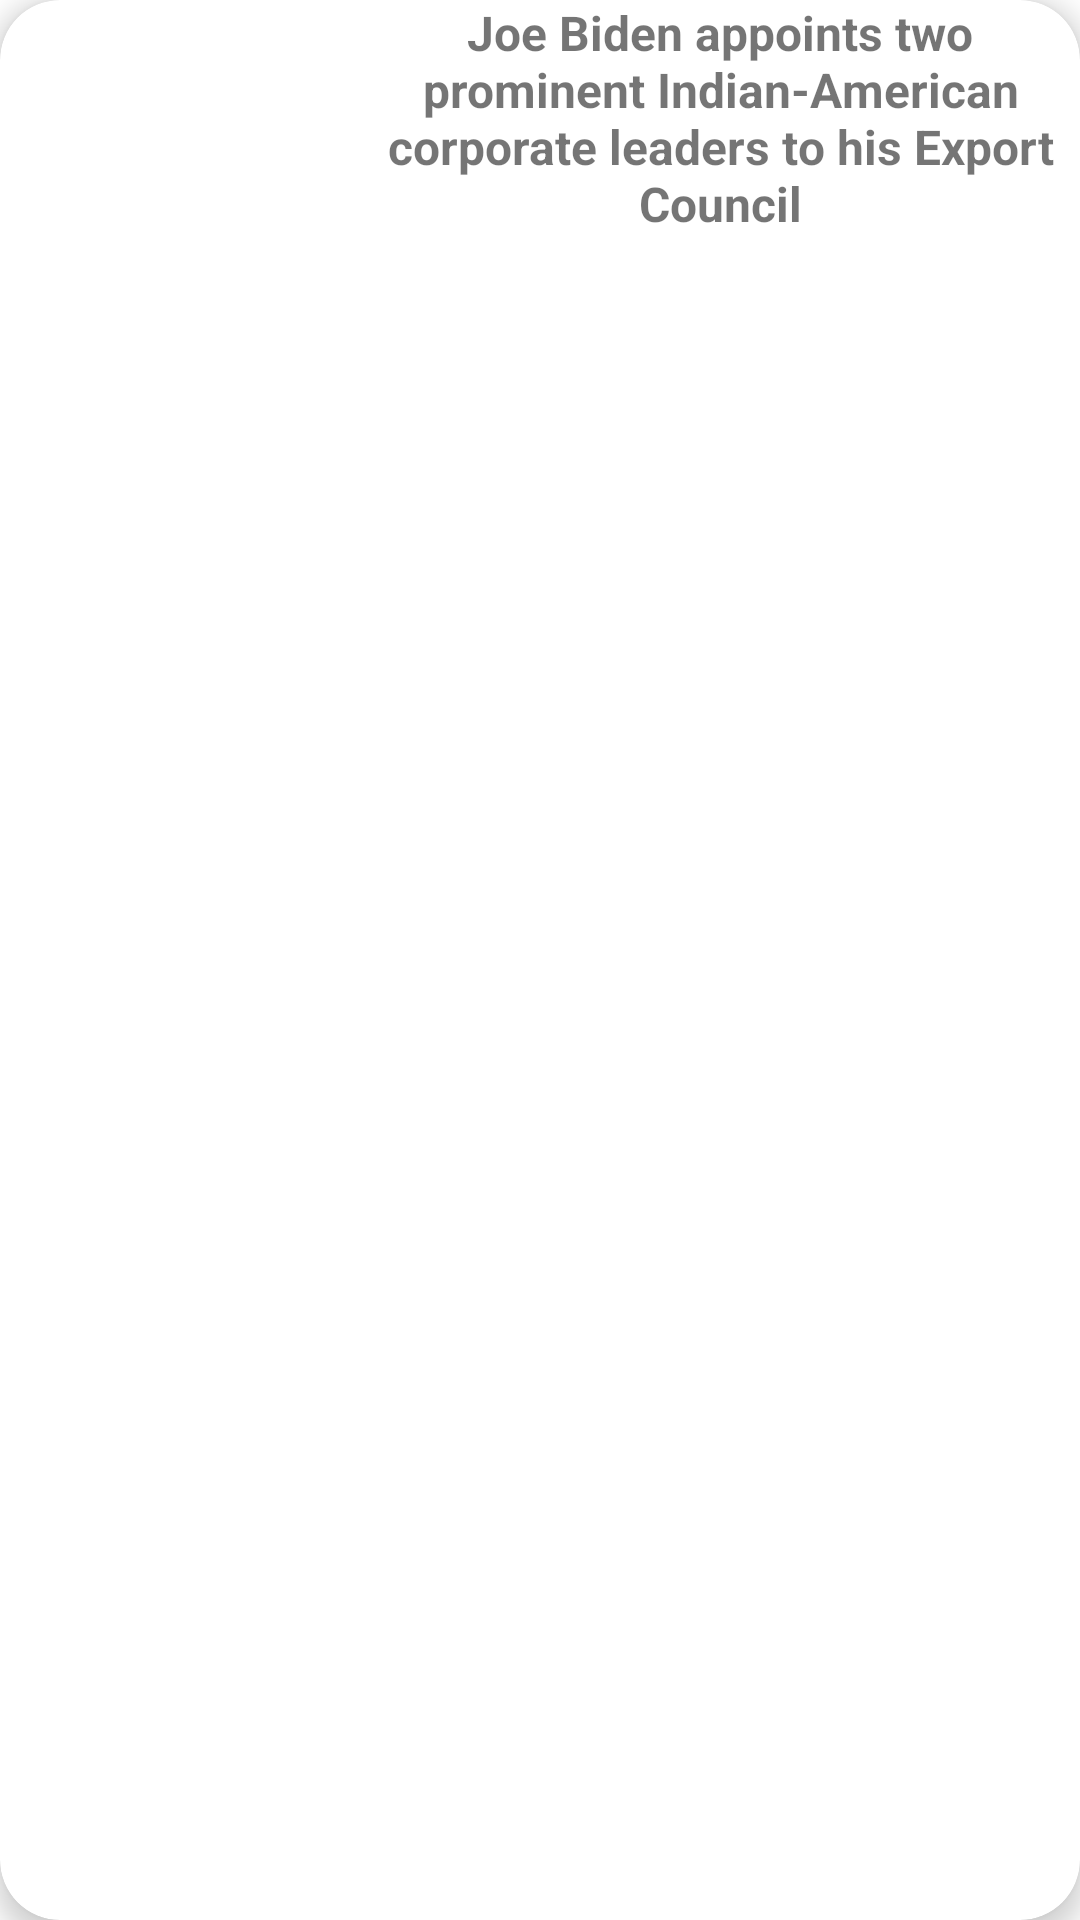

Android layout source for this screen:
<!-- AndroidManifest.xml: application theme Theme.RecyclerView2 -->
<!-- res/layout/eachitem.xml -->
<?xml version="1.0" encoding="utf-8"?>
<androidx.cardview.widget.CardView xmlns:android="http://schemas.android.com/apk/res/android"
    android:layout_width="match_parent"
    android:layout_height="wrap_content"
    xmlns:app="http://schemas.android.com/apk/res-auto"
    app:cardElevation="5dp"
    app:cardCornerRadius="20dp"
    android:layout_margin="9dp"
    android:id="@+id/cardItem">

    <LinearLayout
        android:layout_width="match_parent"
        android:layout_height="wrap_content"
        android:orientation="horizontal">

        <com.google.android.material.imageview.ShapeableImageView
            android:layout_width="100dp"
            android:layout_height="100dp"
            android:scaleType="centerCrop"
            android:id="@+id/headingImage"
            android:src="@drawable/img3"
            android:layout_margin="10dp"
            app:shapeAppearanceOverlay="@style/SoftCorner">

        </com.google.android.material.imageview.ShapeableImageView>

        <TextView
            android:layout_width="wrap_content"
            android:layout_height="wrap_content"
            android:id="@+id/headingTitle"
            android:textSize="16sp"
            android:textStyle="bold"
            android:text="Joe Biden appoints two prominent Indian-American corporate leaders to his Export Council"
            android:gravity="center">
        </TextView>


    </LinearLayout>


</androidx.cardview.widget.CardView>
<!-- resources referenced by this layout -->
<resources>
  <style name="SoftCorner">
          <item name="cornerFamily">rounded</item>
          <item name="cornerSize">10dp</item>
          <item name="color">@color/white</item>
      </style>
  <style name="Theme.RecyclerView2" parent="Theme.MaterialComponents.DayNight.DarkActionBar">
          
          <item name="colorPrimary">@color/purple_500</item>
          <item name="colorPrimaryVariant">@color/purple_700</item>
          <item name="colorOnPrimary">@color/white</item>
          
          <item name="colorSecondary">@color/teal_200</item>
          <item name="colorSecondaryVariant">@color/teal_700</item>
          <item name="colorOnSecondary">@color/black</item>
          
          <item name="android:statusBarColor">?attr/colorPrimaryVariant</item>
          
      </style>
  <!-- not gathered from this repository: default colours our renderer supplied (Android Studio template values) -->
  <color name="purple_500">#FF6200EE</color>
  <color name="purple_700">#FF3700B3</color>
  <color name="teal_200">#FF03DAC5</color>
  <color name="teal_700">#FF018786</color>
  <color name="black">#FF000000</color>
  <color name="white">#FFFFFFFF</color>
</resources>
